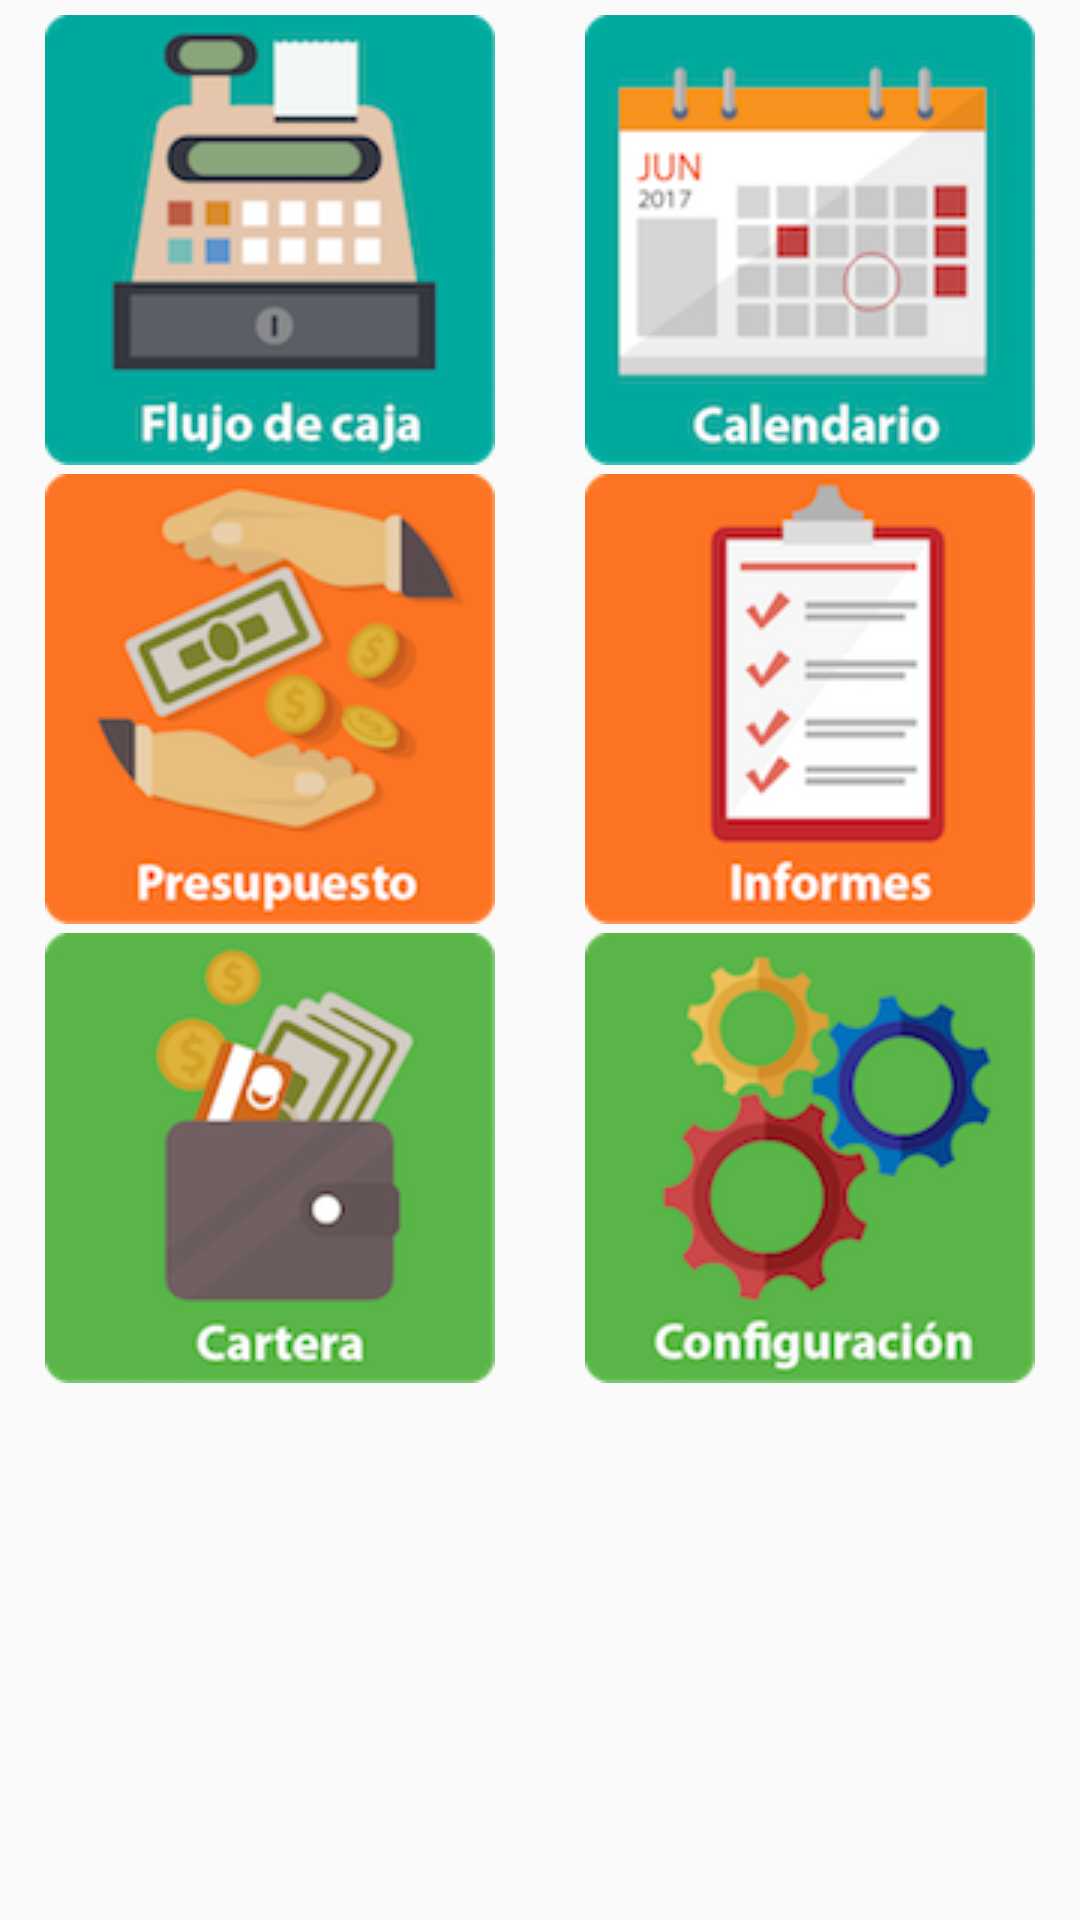

Android layout source for this screen:
<!-- AndroidManifest.xml: application theme AppTheme -->
<!-- res/layout/activity_main.xml -->
<?xml version="1.0" encoding="utf-8"?>
<LinearLayout xmlns:android="http://schemas.android.com/apk/res/android"
    xmlns:app="http://schemas.android.com/apk/res-auto"
    xmlns:tools="http://schemas.android.com/tools"
    android:layout_width="match_parent"
    android:layout_height="match_parent"
    tools:context="com.desarrollandoapps.senamarket.MainActivity"
    android:orientation="vertical"
    android:useDefaultMargins="false">

        <ImageView
            android:layout_width="wrap_content"
            android:layout_height="wrap_content"
            app:srcCompat="@drawable/sena_market"
            android:id="@+id/imageView"
            android:paddingBottom="2dp"
            android:layout_gravity="center"
            android:paddingTop="3dp" />

    <ScrollView
        android:layout_width="match_parent"
        android:layout_height="match_parent">

        <LinearLayout
            android:layout_width="match_parent"
            android:layout_height="match_parent"
            android:orientation="vertical">

            <LinearLayout
                android:layout_width="match_parent"
                android:layout_height="wrap_content"
                android:orientation="horizontal">
                <ImageButton
                    android:id="@+id/btnCaja"
                    android:onClick="abrirGestionCaja"
                    android:src="@drawable/caja"
                    android:layout_weight="1"
                    android:layout_gravity="center"
                    android:cropToPadding="false"
                    android:background="#00ffffff"
                    android:layout_height="wrap_content"
                    android:layout_width="wrap_content" />

                <ImageButton
                    android:id="@+id/btnObligaciones"
                    android:src="@drawable/calendario"
                    android:layout_weight="1"
                    android:layout_gravity="center"
                    android:cropToPadding="false"
                    android:onClick="abrirCalendario"
                    android:background="#00ffffff"
                    android:layout_width="wrap_content"
                    android:layout_height="wrap_content" />

            </LinearLayout>
            <LinearLayout
                android:layout_width="match_parent"
                android:layout_height="wrap_content"
                android:orientation="horizontal"
                android:paddingTop="3dp">

                <ImageButton
                    android:id="@+id/btnPresupuesto"
                    android:src="@drawable/presupuesto"
                    android:layout_weight="1"
                    android:layout_gravity="center"
                    android:onClick="abrirPresupuesto"
                    android:cropToPadding="false"
                    android:background="#00ffffff"
                    android:layout_width="wrap_content"
                    android:layout_height="wrap_content" />

                <ImageButton
                    android:id="@+id/btnInformes"
                    android:src="@drawable/informes"
                    android:layout_weight="1"
                    android:layout_gravity="center"
                    android:cropToPadding="false"
                    android:background="#00ffffff"
                    android:onClick="abrirInformes"
                    android:layout_width="wrap_content"
                    android:layout_height="wrap_content" />
            </LinearLayout>
            <LinearLayout
                android:layout_height="wrap_content"
                android:layout_width="match_parent"
                android:orientation="horizontal"
                android:paddingTop="3dp"
                android:paddingBottom="5dp">

                <ImageButton
                    android:id="@+id/btnCartera"
                    android:src="@drawable/cartera"
                    android:layout_gravity="center"
                    android:cropToPadding="false"
                    android:background="#00ffffff"
                    android:layout_weight="1"
                    android:onClick="abrirCartera"
                    android:layout_width="wrap_content"
                    android:layout_height="wrap_content" />

                <ImageButton
                    android:id="@+id/btnConfiguracion"
                    android:src="@drawable/configuracion"
                    android:layout_weight="1"
                    android:layout_gravity="center"
                    android:onClick="abrirConfiguracion"
                    android:cropToPadding="false"
                    android:background="#00ffffff"
                    android:layout_width="wrap_content"
                    android:layout_height="wrap_content" />
            </LinearLayout>

        </LinearLayout>

    </ScrollView>

</LinearLayout>
<!-- resources referenced by this layout -->
<resources>
  <!-- drawable caja: png bitmap (drawable, 17556 bytes) -->
  <!-- drawable calendario: png bitmap (drawable, 16541 bytes) -->
  <!-- drawable cartera: png bitmap (drawable, 18029 bytes) -->
  <!-- drawable configuracion: png bitmap (drawable, 25268 bytes) -->
  <!-- drawable informes: png bitmap (drawable, 13335 bytes) -->
  <!-- drawable presupuesto: png bitmap (drawable, 26046 bytes) -->
  <!-- drawable sena_market: png bitmap (drawable, 4150 bytes) -->
  <style name="AppTheme" parent="Theme.AppCompat.Light.DarkActionBar">
          
          <item name="colorPrimary">@color/colorPrimary</item>
          <item name="colorPrimaryDark">@color/colorPrimaryDark</item>
          <item name="colorAccent">@color/colorAccent</item>
  
          
          <item name="android:spinnerItemStyle">
              @style/spinnerItemStyle
          </item>
  
          
  
      </style>
  <color name="colorPrimary">#59B548</color>
  <color name="colorPrimaryDark">#238276</color>
  <color name="colorAccent">#fc7323</color>
  <style name="spinnerItemStyle">
          <item name="android:padding">10dp</item>
          <item name="android:textSize">20sp</item>
          <item name="android:textColor">#2E2EFE</item>
      </style>
</resources>
